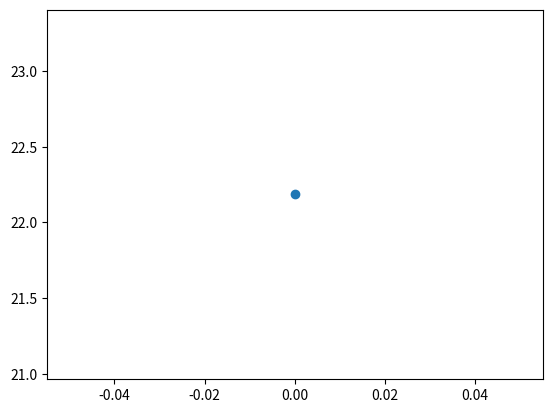

The script that saved this image:
import numpy as np;
import matplotlib.pyplot as plt

data = np.array( [ [ 22.185,  34.425,  52.53,   12.24,   30.345], [ 18.105,  59.16,   83.385,  41.055,  65.28 ] ,       [ 24.225,  81.855, 105.825,  57.63,   81.6,  ] ,       [ 23.97,   56.61,   79.05,   32.64 ,  55.08 ]       , [ 22.44,   61.2,    93.84 ,  38.76 ,  71.4  ] ,       [ 32.64 ,  49.215,  73.44 ,  16.575,  40.8  ] ,       [ 24.225 , 83.64 , 105.825,  59.415 , 81.6  ]  ,      [ 22.185, 136.425 ,156.825 ,114.24 , 134.64 ]     ,   [ 20.4 ,   69.36 , 100.215 , 48.96 ,  79.815],        [ 30.855 , 49.215 , 73.44  , 18.36  , 42.585]      ,  [ 24.225 ,116.28 , 126.225 , 92.055 ,102.   ]  ,      [  9.945 ,148.92 , 169.32 , 138.975, 159.375] ,       [ 20.4 ,   52.785 , 79.305  ,32.385 , 58.905]      ,  [ 26.52  , 77.775 ,114.24 ,  51.255 , 87.72 ]      ,  [ 36.465 ,179.52,  213.945 ,143.055 ,177.48 ] ,       [ 34.425 , 97.92 , 113.985 , 63.495 , 79.56 ] ,       [ 16.065 , 46.92 ,  67.065 , 30.855 , 51.   ]      ,  [ 20.145, 118.32 , 140.505 , 98.175, 120.36 ] ,       [ 22.185,  48.96 ,  73.185 , 26.775 , 51.   ]      ,  [ 24.225  ,56.865  ,85.425 , 32.64 ,  61.2  ]  ,      [ 28.56  , 75.48 , 102.255 , 46.92  , 73.695]     ,   [ 26.775 , 53.55  , 75.48 ,  26.775 , 48.705]     ,   [ 21.93,  144.585 ,179.01 , 122.655 ,157.08 ] ,       [ 34.425 , 85.68 , 107.865 , 51.255 , 73.44 ]     ,   [ 22.185 ,104.04,  116.025 , 81.855 , 93.84 ]     ,   [ 11.985,  55.08 ,  83.385 , 43.095,  71.4  ] ,       [ 28.305 , 95.88 , 120.36  , 67.575 , 92.055]])


print(data[:, 0:1])

plt.scatter(range(len(data[:, 0:1][0])), data[:, 0:1][0])
#plt.imshow(np.random.randint(0, 255, 7*10).reshape(7, 10), cmap='grey')
plt.show()